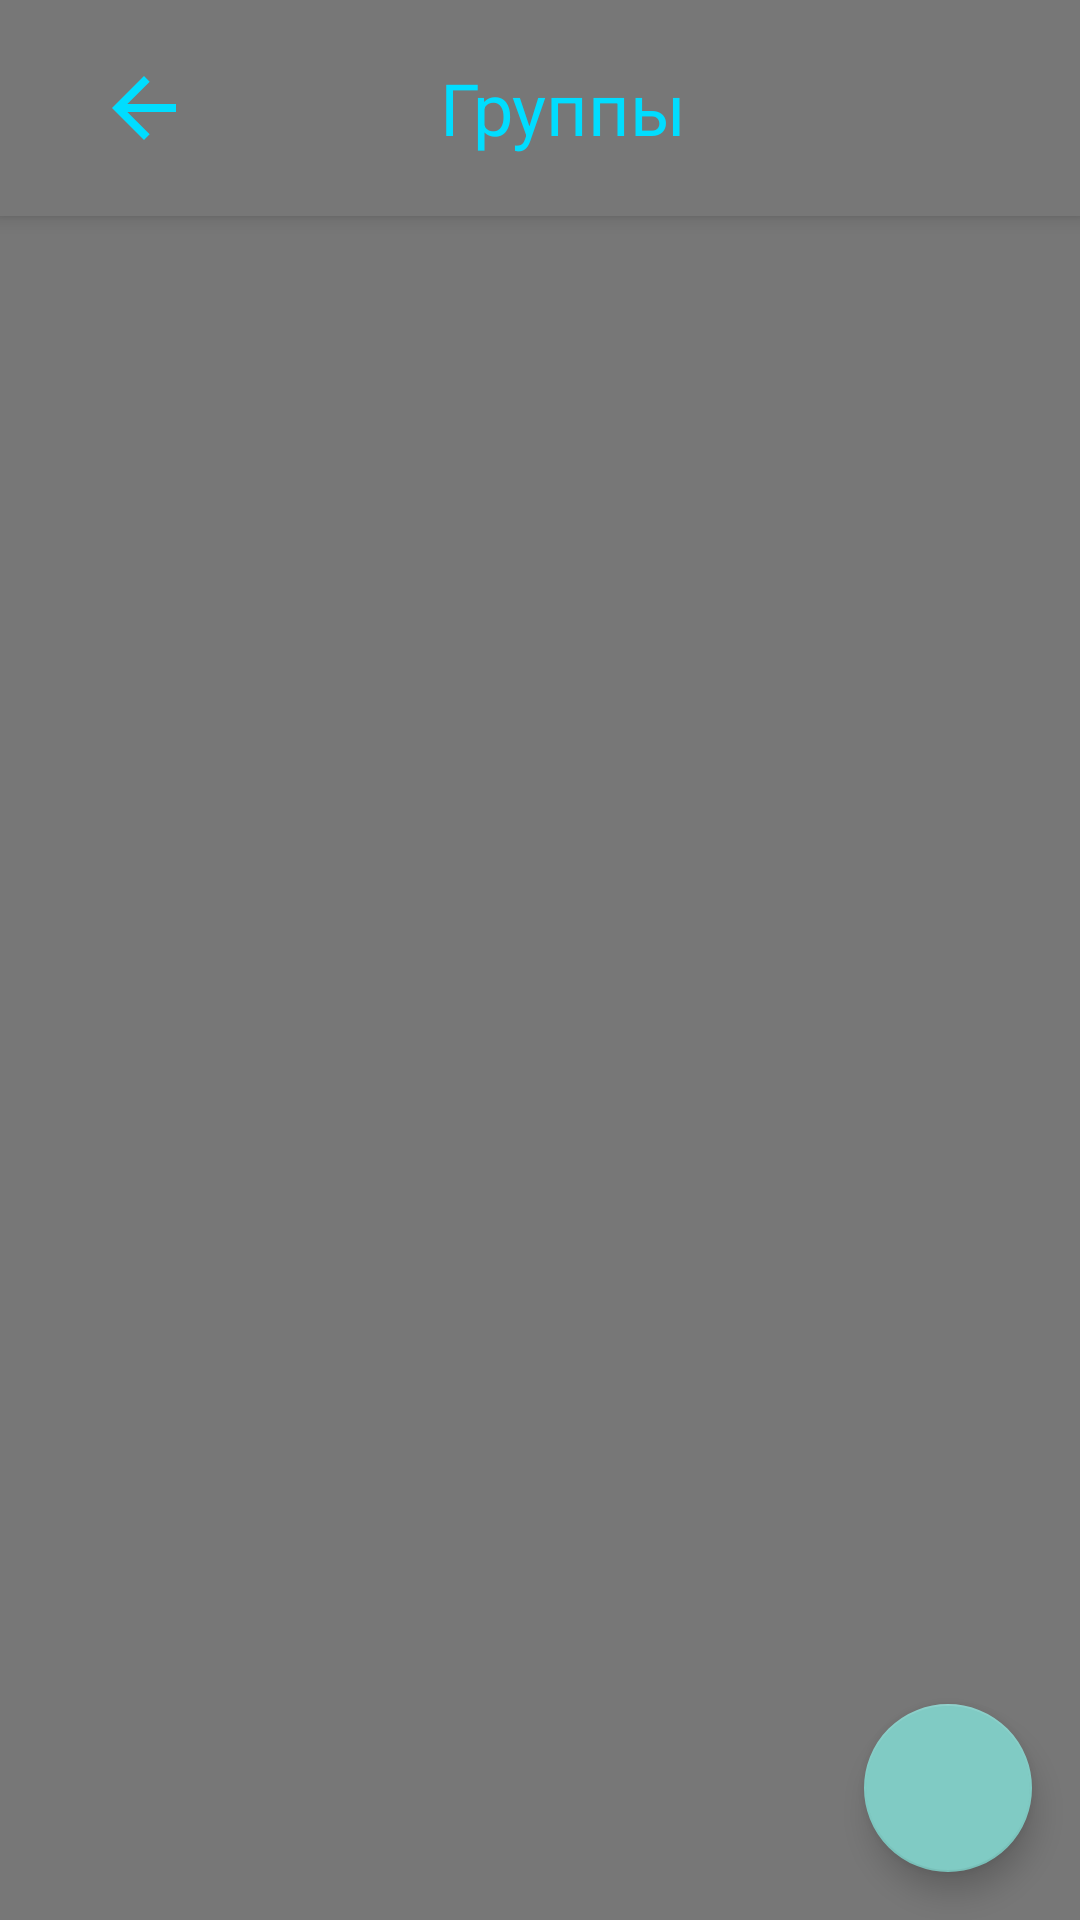

Here is an Android app screen rendered from its layout file. Give the layout XML and the strings, colors and styles it references.
<!-- AndroidManifest.xml: application theme Theme.AppCompat.NoActionBar -->
<!-- res/layout/activity_groups.xml -->
<?xml version="1.0" encoding="utf-8"?>
<androidx.coordinatorlayout.widget.CoordinatorLayout xmlns:android="http://schemas.android.com/apk/res/android"
    xmlns:tools="http://schemas.android.com/tools"
    android:layout_width="match_parent"
    android:layout_height="match_parent"
    xmlns:app="http://schemas.android.com/apk/res-auto"
    android:orientation="vertical"
    android:gravity="center_horizontal"
    android:background="@color/colorBackDark"
    tools:context=".Activities.GroupsActivity">

    <com.google.android.material.appbar.AppBarLayout

        android:layout_width="match_parent"
        android:layout_height="72dp"
        android:background="@color/colorBackDark"
        >
        <androidx.appcompat.widget.Toolbar
            android:id="@+id/toolbar"
            android:layout_width="match_parent"
            android:layout_height="match_parent">
            <androidx.coordinatorlayout.widget.CoordinatorLayout
                android:id="@+id/rel_base"
                android:layout_width="match_parent"
                android:layout_height="match_parent"
                android:gravity = "center"
                >

                <ImageView
                    android:id="@+id/iv_back"
                    android:layout_width="wrap_content"
                    android:layout_height="wrap_content"
                    android:src="@drawable/ic_baseline_arrow_back_24"
                    android:layout_marginStart="@dimen/spacing_normal_16"
                    android:layout_marginLeft="@dimen/spacing_normal_16"
                    android:layout_gravity="center_vertical"
                    />
                <TextView
                    android:id="@+id/tv_title"
                    android:layout_width="wrap_content"
                    android:layout_height="wrap_content"
                    android:gravity="center"
                    android:layout_gravity="center"
                    android:text="Группы"
                    android:textColor="@color/holo_blue_bright"
                    android:textSize="24sp"
                    />
            </androidx.coordinatorlayout.widget.CoordinatorLayout>
        </androidx.appcompat.widget.Toolbar>


    </com.google.android.material.appbar.AppBarLayout>

    <androidx.recyclerview.widget.RecyclerView
        android:id="@+id/rv_group_list"
        android:layout_marginTop="72dp"
        android:layout_width="match_parent"
        android:layout_height="match_parent"
        app:layoutManager="androidx.recyclerview.widget.LinearLayoutManager"
        tools:listitem = "@layout/group_item"
        />

    <com.google.android.material.floatingactionbutton.FloatingActionButton
        android:id="@+id/add_group"
        android:layout_width="wrap_content"
        android:layout_height="wrap_content"
        android:layout_gravity="bottom|end"
        android:layout_margin="@dimen/spacing_normal_16"
        app:srcCompat = "@drawable/ic_baseline_add_24"
        tools:ignore="VectorDrawableCompat" />
</androidx.coordinatorlayout.widget.CoordinatorLayout>
<!-- res/layout/group_item.xml (included above) -->
<?xml version="1.0" encoding="utf-8"?>
<RelativeLayout xmlns:android="http://schemas.android.com/apk/res/android"
    xmlns:tools="http://schemas.android.com/tools"
    android:layout_width="match_parent"
    android:layout_height="@dimen/item_size"
    android:padding="@dimen/spacing_normal_16"
    android:background="@drawable/item_border"
    android:layout_margin="3dp"
    >

    <TextView
        android:id="@+id/tv_group_name"
        android:layout_width="match_parent"
        android:layout_height="wrap_content"
        android:layout_marginLeft="@dimen/spacing_normal_16"
        android:layout_marginRight="@dimen/spacing_normal_16"
        android:fontFamily="sans-serif-medium"
        android:textColor="#000"
        android:textSize="18sp"
        tools:text="Название группы" />

    <TextView
        android:id="@+id/tv_speciality"
        android:layout_width="match_parent"
        android:layout_height="wrap_content"
        android:layout_below="@id/tv_group_name"
        android:layout_marginLeft="@dimen/spacing_normal_16"
        android:layout_marginRight="@dimen/spacing_normal_16"
        android:fontFamily="sans-serif-medium"
        android:textColor="#000"
        android:textSize="12sp"
        tools:text="Направление подготовки" />


</RelativeLayout>
<!-- resources referenced by this layout -->
<resources>
  <color name="colorBackDark">#777</color>
  <color name="holo_blue_bright">#FF00DDFF</color>
  <dimen name="item_size">72dp</dimen>
  <dimen name="spacing_normal_16">16dp</dimen>
  <!-- drawable ic_baseline_arrow_back_24 (drawable) -->
  <vector android:height="32dp" android:tint="#FF00DDFF"
      android:viewportHeight="24" android:viewportWidth="24"
      android:width="32dp" xmlns:android="http://schemas.android.com/apk/res/android">
      <path android:fillColor="@android:color/white" android:pathData="M20,11H7.83l5.59,-5.59L12,4l-8,8 8,8 1.41,-1.41L7.83,13H20v-2z"/>
  </vector>
  <!-- drawable item_border (drawable) -->
  <shape xmlns:android="http://schemas.android.com/apk/res/android"
      android:shape="rectangle" >
  
      <solid android:color="@color/colorBackLight"/>
  
      <stroke
          android:width="2dp"
          android:color="@android:color/holo_blue_bright"
          />
  
  </shape>
  <color name="colorBackLight">#AAA</color>
</resources>
